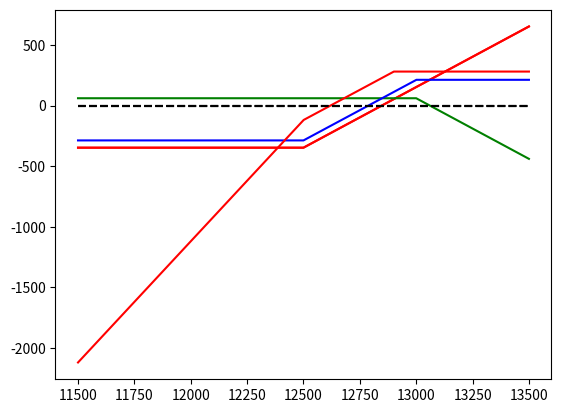

Write Python code to recreate this figure.
import numpy as np
import matplotlib.pyplot as plt

# K: 履約價	call: call price, 付的權利金, 成交價		ST: 到期的
# 這口交易的獲利曲線
def callr(K, call):
	ST = np.arange(11500,13500 + 1)
	return np.maximum(ST - K, 0) - call

def putr(K, put):
	ST = np.arange(11500,13500 + 1)
	return np.maximum(K - ST, 0) - put

x1 = np.arange(11500, 13500 + 1)
# y1 r 12500
# y2 g 13000
# y3 b bull spred
y1 = callr(12500, 348)
y2 = -callr(13000, 60)
y3 = y1 + y2
plt.plot(x1, y1, 'r', [x1[0], x1[-1]], [0, 0], '--k')
plt.plot(x1, y1, 'r', x1, y2, 'g', x1, y3, 'b', [x1[0], x1[-1]], [0, 0], '--k')

x1 = np.arange(11500, 13500 + 1)
# y1 r 12500
# y2 g 13000
# y3 b bull spred
y1 = putr(12500, 65)
y2 = putr(12900, 215)
y3 = putr(12700, 118)
y3 = y1 + y2
plt.plot(x1, y1 + y2 - y3 * 2, 'r', [x1[0], x1[-1]], [0, 0], '--k')












